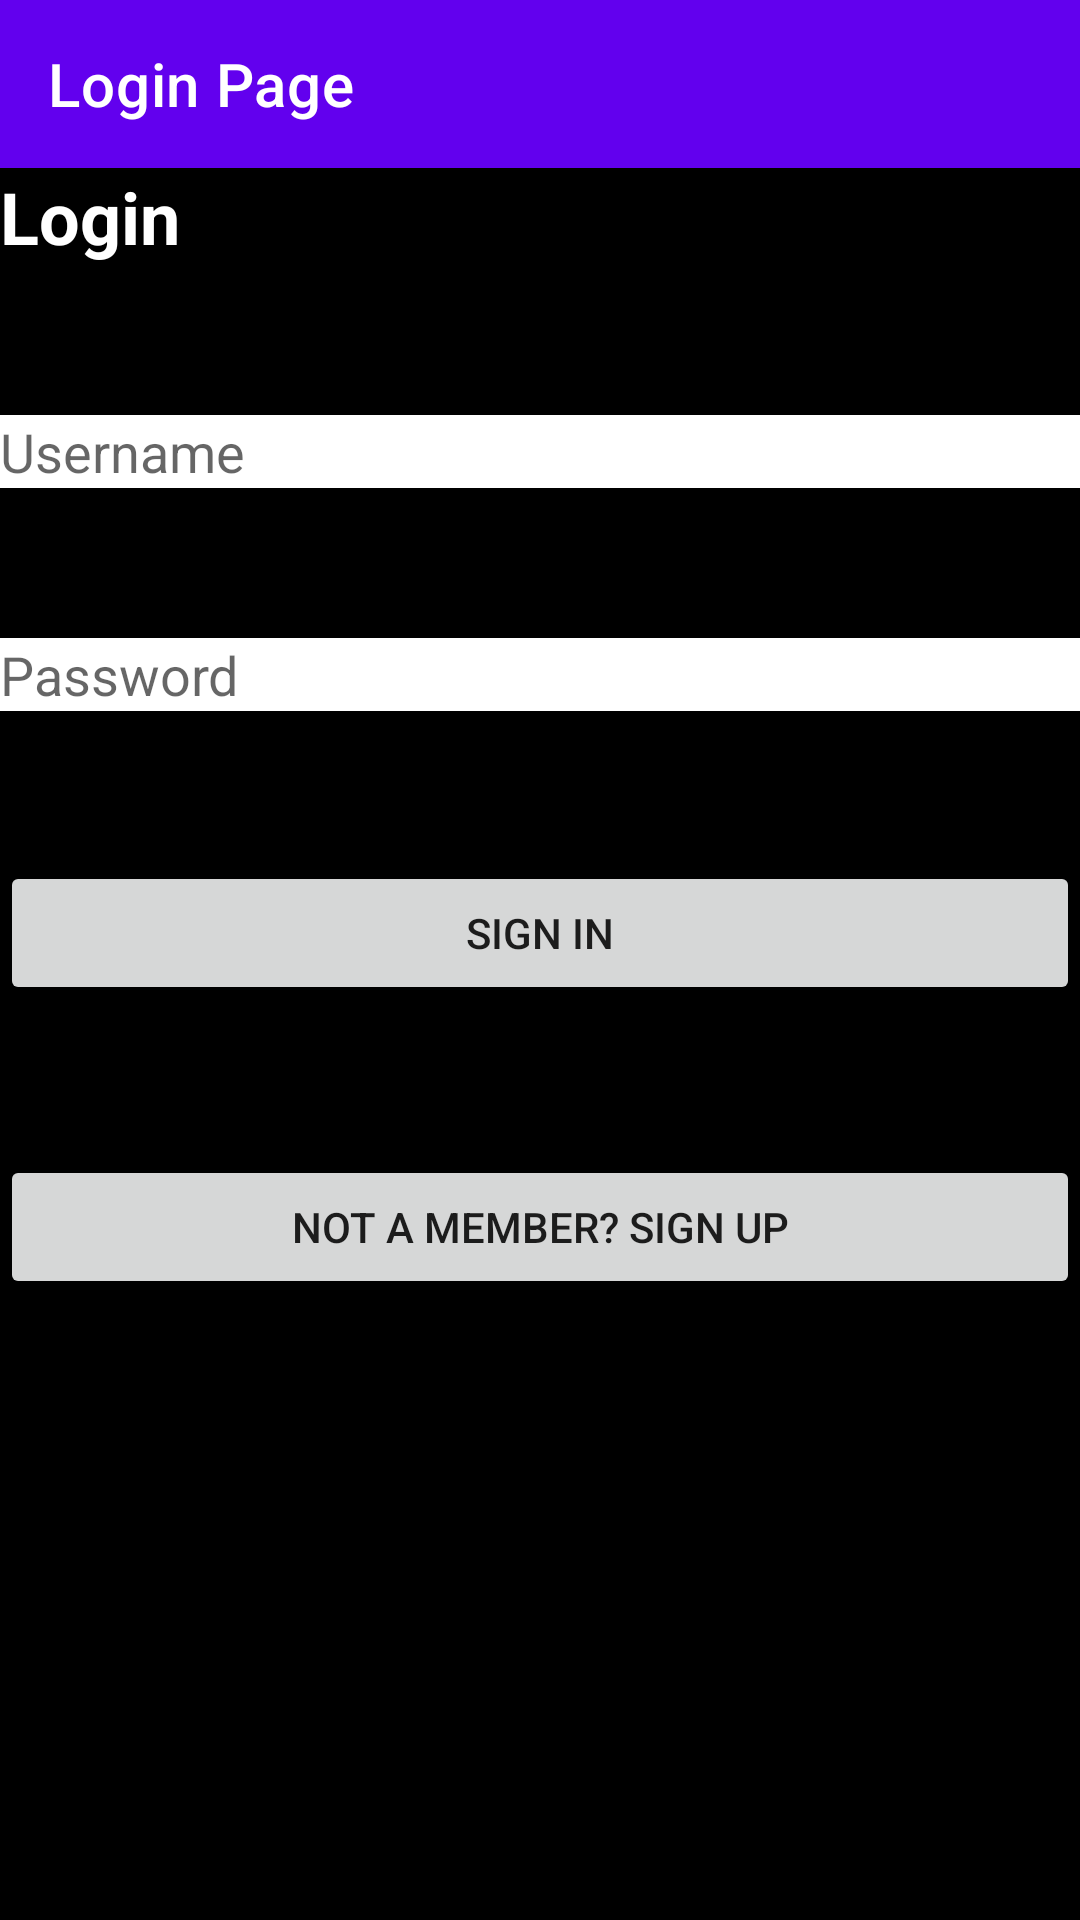

Android layout source for this screen:
<!-- AndroidManifest.xml: application theme Theme.Project -->
<!-- res/layout/activity_login.xml -->
<?xml version="1.0" encoding="utf-8"?>
<androidx.constraintlayout.widget.ConstraintLayout xmlns:android="http://schemas.android.com/apk/res/android"
    xmlns:tools="http://schemas.android.com/tools"
    android:layout_width="match_parent"
    android:layout_height="match_parent"
    xmlns:app="http://schemas.android.com/apk/res-auto"
    android:background="#000000"
    tools:context=".LoginActivity">

    <androidx.appcompat.widget.Toolbar
        android:id="@+id/loginToolbar"
        android:layout_width="match_parent"
        android:layout_height="wrap_content"
        android:background="?attr/colorPrimary"
        android:minHeight="?attr/actionBarSize"
        android:theme="?attr/actionBarTheme"
        app:layout_constraintEnd_toEndOf="parent"
        app:layout_constraintStart_toStartOf="parent"
        app:layout_constraintTop_toTopOf="parent"
        app:title="Login Page" />

    <TextView
        android:id="@+id/login"
        android:layout_width="match_parent"
        android:layout_height="wrap_content"
        android:layout_gravity="center"
        android:text="Login"
        android:textStyle="bold"
        android:textColor="#ffffff"
        android:textSize="24sp"
        app:layout_constraintTop_toBottomOf="@id/loginToolbar"/>

    <EditText
        android:id="@+id/username1"
        android:layout_width="match_parent"
        android:layout_height="wrap_content"
        android:hint="Username"
        android:layout_marginTop="50dp"
        android:background="@color/white"
        app:layout_constraintTop_toBottomOf="@id/login"/>


    <EditText
        android:id="@+id/password1"
        android:layout_width="match_parent"
        android:layout_height="wrap_content"
        android:hint="Password"
        android:layout_marginTop="50dp"
        android:background="@color/white"
        app:layout_constraintTop_toBottomOf="@id/username1"/>

    <Button
        android:id="@+id/btnsignin1"
        android:layout_width="match_parent"
        android:layout_height="wrap_content"
        android:text="Sign in"
        android:layout_marginTop="50dp"
        app:layout_constraintTop_toBottomOf="@id/password1"/>

    <Button
        android:id="@+id/btnsignup2"
        android:layout_width="match_parent"
        android:layout_height="wrap_content"
        android:text="Not a member? Sign up"
        android:layout_marginTop="50dp"
        app:layout_constraintTop_toBottomOf="@id/btnsignin1"/>

</androidx.constraintlayout.widget.ConstraintLayout>
<!-- resources referenced by this layout -->
<resources>
  <style name="Theme.Project" parent="Theme.MaterialComponents.DayNight.DarkActionBar">
          
          <item name="colorPrimary">@color/purple_500</item>
          <item name="colorPrimaryVariant">@color/purple_700</item>
          <item name="colorOnPrimary">@color/white</item>
          
          <item name="colorSecondary">@color/teal_200</item>
          <item name="colorSecondaryVariant">@color/teal_700</item>
          <item name="colorOnSecondary">@color/black</item>
          
          
          <item name="windowActionBar">false</item>
          <item name="windowNoTitle">true</item>
      </style>
  <!-- not gathered from this repository: default colours our renderer supplied (Android Studio template values) -->
  <color name="purple_500">#FF6200EE</color>
  <color name="purple_700">#FF3700B3</color>
  <color name="teal_200">#FF03DAC5</color>
  <color name="teal_700">#FF018786</color>
  <color name="black">#FF000000</color>
  <color name="white">#FFFFFFFF</color>
</resources>
